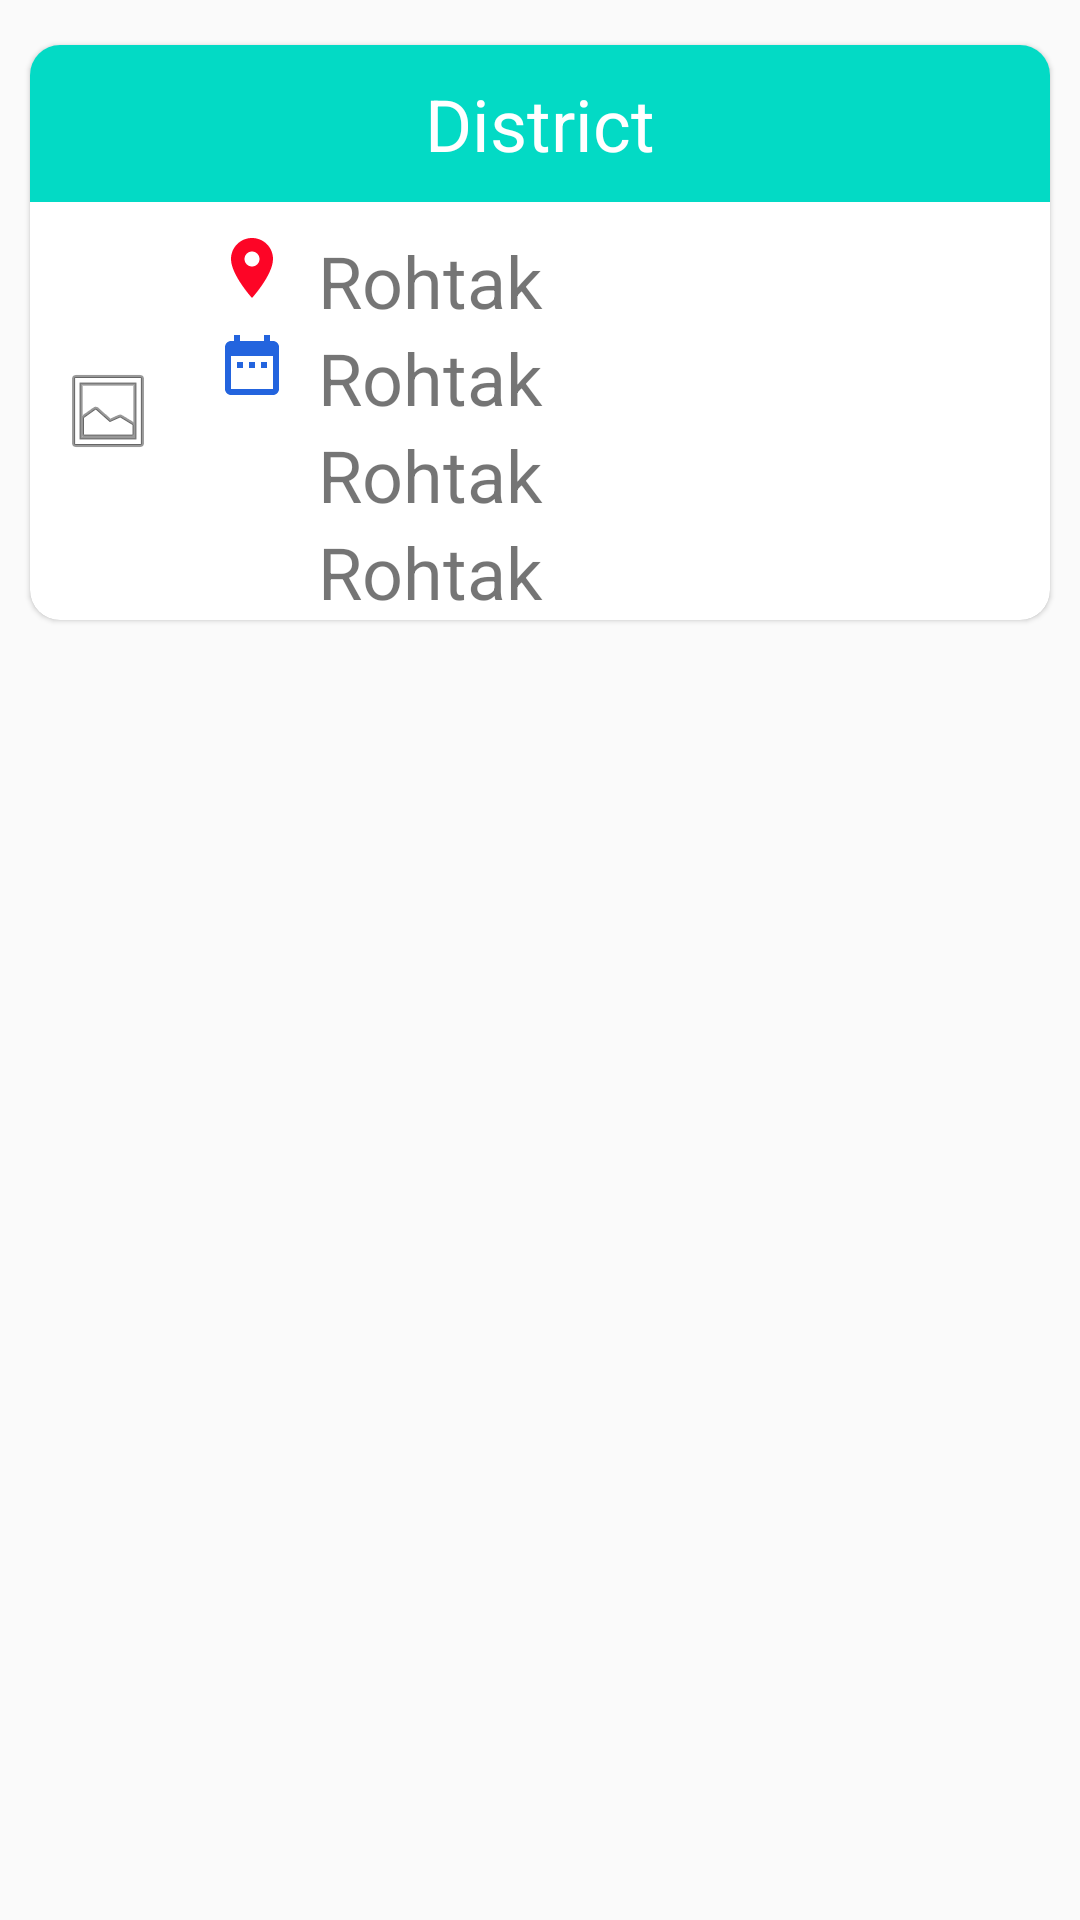

Write the Android layout XML for this screen, with the resource values it uses.
<!-- AndroidManifest.xml: application theme AppTheme -->
<!-- res/layout/modern_market_item.xml -->
<?xml version="1.0" encoding="utf-8"?>
<LinearLayout xmlns:android="http://schemas.android.com/apk/res/android"
    android:orientation="vertical" android:layout_width="match_parent"
    android:layout_height="wrap_content"
    android:id="@+id/container_view"
    >
    <android.support.v7.widget.CardView
        android:id="@+id/card_view"
        xmlns:card_view="http://schemas.android.com/apk/res-auto"
        android:layout_width="match_parent"
        android:layout_height="wrap_content"
        card_view:cardBackgroundColor="#FFFFFF"
        card_view:cardCornerRadius="10dp"
        card_view:cardElevation="1dp"
        card_view:cardMaxElevation="10dp"
        card_view:cardPreventCornerOverlap="false"
        card_view:cardUseCompatPadding="true">

        <LinearLayout
            android:layout_width="match_parent"
            android:layout_height="wrap_content"
            android:orientation="vertical"
            >
            <TextView
                android:layout_gravity="center"
                android:layout_width="match_parent"
                android:layout_height="wrap_content"
                android:text="District"
                android:gravity="center"
                android:textSize="24dp"
                android:id="@+id/district"
                android:padding="10dp"
                android:textColor="@android:color/white"
                android:background="@color/colorAccent"

                />
            <RelativeLayout
                android:layout_width="match_parent"
                android:layout_height="match_parent">

                <ImageView
                    android:layout_width="wrap_content"
                    android:layout_height="wrap_content"
                    android:src="@android:drawable/ic_menu_gallery"
                    android:layout_gravity="left|start"
                    android:layout_alignBottom="@+id/details_wrap"
                    android:layout_alignTop="@+id/details_wrap"
                    android:id="@+id/commodity_icon"
                    android:padding="10dp"
                    />

                <TableLayout
                    android:id="@+id/details_wrap"
                    android:layout_width="wrap_content"
                    android:layout_height="wrap_content"
                    android:paddingLeft="10dp"
                    android:paddingRight="10dp"
                    android:paddingTop="10dp"
                    android:layout_alignParentTop="true"
                    android:layout_toRightOf="@+id/commodity_icon"
                    android:layout_toEndOf="@+id/commodity_icon">
                    <TableRow
                        android:layout_width="wrap_content"
                        >
                        <ImageView
                            android:layout_height="wrap_content"
                            android:layout_width="wrap_content"
                            android:src="@drawable/ic_location"

                            />
                        <TextView
                            android:text="Rohtak"
                            android:id="@+id/market"
                            android:textSize="24dp"
                            android:layout_width="wrap_content"
                            android:paddingLeft="10dp"
                            android:paddingRight="10dp"
                            android:paddingStart="10dp"
                            />
                    </TableRow>
                    <TableRow>
                        <ImageView
                            android:layout_height="wrap_content"
                            android:layout_width="wrap_content"
                            android:src="@drawable/ic_calendar"

                            />
                        <TextView
                            android:text="Rohtak"
                            android:id="@+id/arrival_date"
                            android:paddingLeft="10dp"
                            android:paddingStart="10dp"
                            android:textSize="24dp"
                            />
                    </TableRow>
                    <TableRow>
                        <ImageView
                            android:layout_height="wrap_content"
                            android:layout_width="wrap_content"
                            android:src="@drawable/basket"
                            android:id="@+id/basket_icon"
                            />
                        <TextView
                            android:text="Rohtak"
                            android:id="@+id/commodity"
                            android:textSize="24dp"
                            android:layout_width="wrap_content"
                            android:paddingStart="10dp"
                            android:paddingLeft="10dp"
                            />
                    </TableRow>
                    <TableRow>
                        <ImageView
                            android:layout_height="wrap_content"
                            android:layout_width="wrap_content"
                            android:src="@drawable/ic_rupee_symbol"

                            />
                        <TextView
                            android:text="Rohtak"
                            android:id="@+id/modal_price"
                            android:textSize="24dp"
                            android:paddingStart="10dp"
                            android:paddingLeft="10dp"
                            />
                    </TableRow>

                </TableLayout>
            </RelativeLayout>
        </LinearLayout>
    </android.support.v7.widget.CardView>
</LinearLayout>
<!-- resources referenced by this layout -->
<resources>
  <!-- drawable ic_calendar (drawable) -->
  <vector xmlns:android="http://schemas.android.com/apk/res/android"
          android:width="24dp"
          android:height="24dp"
          android:viewportWidth="24.0"
          android:viewportHeight="24.0">
      <path
          android:fillColor="#2364de"
          android:pathData="M9,11L7,11v2h2v-2zM13,11h-2v2h2v-2zM17,11h-2v2h2v-2zM19,4h-1L18,2h-2v2L8,4L8,2L6,2v2L5,4c-1.11,0 -1.99,0.9 -1.99,2L3,20c0,1.1 0.89,2 2,2h14c1.1,0 2,-0.9 2,-2L21,6c0,-1.1 -0.9,-2 -2,-2zM19,20L5,20L5,9h14v11z"/>
  </vector>
  <!-- drawable ic_location (drawable) -->
  <vector android:autoMirrored="true" android:height="24dp"
      android:viewportHeight="24.0" android:viewportWidth="24.0"
      android:width="24dp" xmlns:android="http://schemas.android.com/apk/res/android">
      <path android:fillColor="#fd0526" android:pathData="M12,2C8.13,2 5,5.13 5,9c0,5.25 7,13 7,13s7,-7.75 7,-13c0,-3.87 -3.13,-7 -7,-7zM12,11.5c-1.38,0 -2.5,-1.12 -2.5,-2.5s1.12,-2.5 2.5,-2.5 2.5,1.12 2.5,2.5 -1.12,2.5 -2.5,2.5z"/>
  </vector>
  <style name="AppTheme" parent="Theme.AppCompat.Light.DarkActionBar">
          
          <item name="colorPrimary">@color/colorPrimary</item>
          <item name="colorPrimaryDark">@color/colorPrimaryDark</item>
          <item name="colorAccent">@color/colorAccent</item>
      </style>
  <!-- not gathered from this repository: default colours our renderer supplied (Android Studio template values) -->
  <color name="colorPrimary">#FF6200EE</color>
  <color name="colorPrimaryDark">#FF3700B3</color>
  <color name="colorAccent">#FF03DAC5</color>
</resources>
